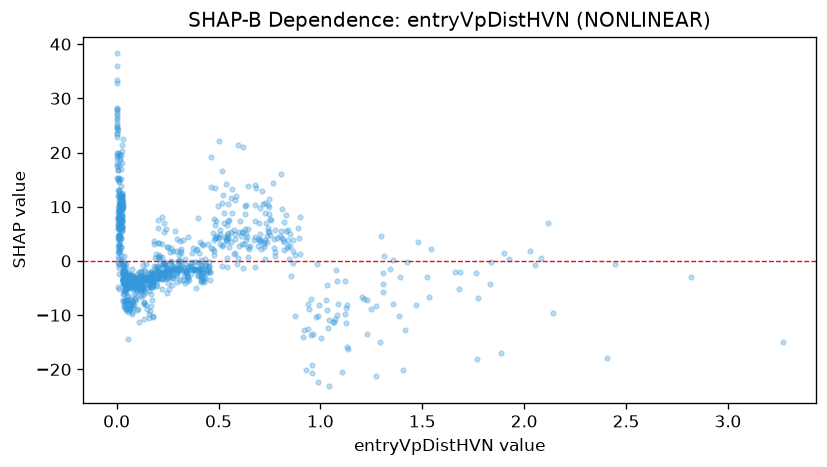

The file beside this chart, header and first rows:
feature_value, shap_value
0.01, 4.543
0.278, 1.827
0.174, -3.857
0.527, 8.868
0.027, 11.44
0.045, -3.344
0.034, -2.329
0.821, 1.948
0.167, -3.117
0.334, 0.2755
0.48, 1.843
0.166, -9.147
0.205, -3.206
0.601, 2.832
0.073, -9.812
1.073, -10.69
0.005, 14.98
0.122, -4.331
0.019, 10.5
0.832, 8.416
0.132, -1.746
0.024, 10.7
0.044, -3.463
1.129, -8.164
0.058, -4.075
0.038, -3.314
0.413, -2.699
0.343, -2.815
0.034, -3.5
0.311, 1.791
0.014, 11.03
0.018, 11.79
0.94, -7.918
0.873, 1.114
0.012, 1.672
0.096, -3.471
0.004, 18.79
0.777, 0.9609
0.125, -3.602
0.015, 7.682
0.064, -2.438
0.546, 4.339
0.735, 6.958
0.13, -4.998
0.43, -3.508
0.378, -0.1368
0.007, 7.907
0.85, 4.999
0.045, -4.049
0.201, -2.217
0.052, -7.337
0.041, -4.157
0.044, -7.834
0.453, -1.046
0.251, 2.567
0.267, 2.434
0.079, -8.608
0.205, -1.727
0.72, 10.58
0.019, 7.907
... 986 more rows
